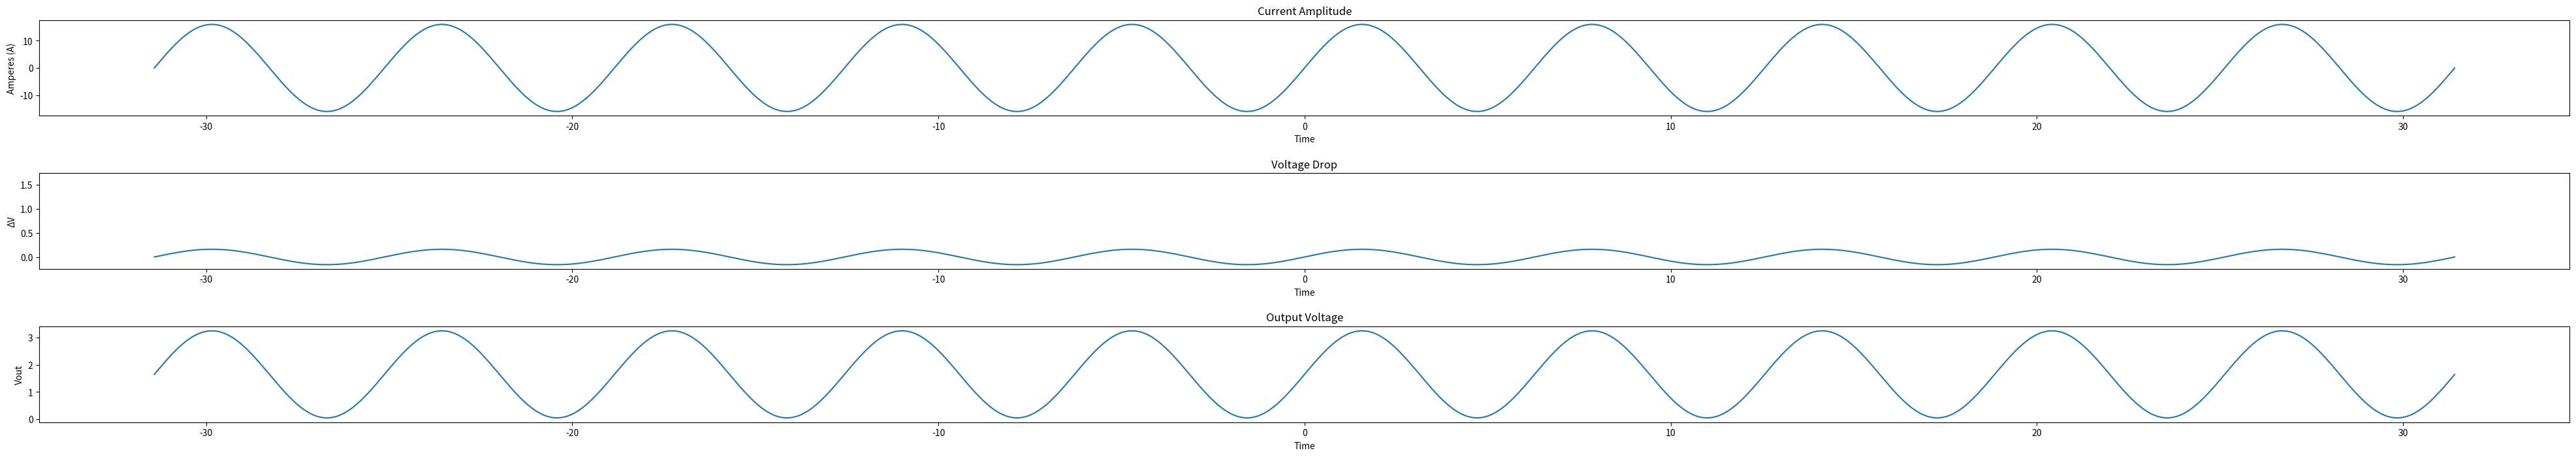

Write Python code to recreate this figure.
import matplotlib.pyplot as plt
from matplotlib.widgets import MultiCursor
import numpy as np
import scipy
import math


time = np.arange(-10*np.pi, 10*np.pi, 0.01)
amplitude = np.sin(time)
amplitude = 16*amplitude

#Gain Configuration
R1 = 20000
R2 = 1000
R4 = 10000
R5 = 95000

#Shunt resistance
Rshunt = 0.01

Input_Voltage = amplitude*Rshunt

fig, (ax1, ax2, ax3) = plt.subplots(nrows=3, figsize=(50, 8))

ax1.plot(time,amplitude)
ax1.set_title('Current Amplitude')
ax1.set_xlabel('Time')
ax1.set_ylabel('Amperes (A)')

ax2.plot(time, Input_Voltage)
ax2.set_title('Voltage Drop')
ax2.set_xlabel('Time')
ax2.set_ylabel('\u0394V')

Gain = (R1/R2)*(R2/(R2+R1))*(1+(R5/R4))
OFFSET_Attenuation = (R2/(R1+R2))*(1+(R5/R4)) 
print("Gain : ", Gain)
print("OFFSET Attenuation : ",OFFSET_Attenuation)
OUTPUT_VOLTAGE = Gain*Input_Voltage + 3.3*OFFSET_Attenuation
ax3.plot(time, OUTPUT_VOLTAGE)
ax3.set_title('Output Voltage')
ax3.set_xlabel('Time')
ax3.set_ylabel('Vout')

cursor = MultiCursor(fig.canvas, (ax1, ax2, ax3), color='r',
                     lw=2, horizOn=True, vertOn=True)
                     
#plt.subplot_tool()
plt.subplots_adjust(hspace=0.6)
plt.show()